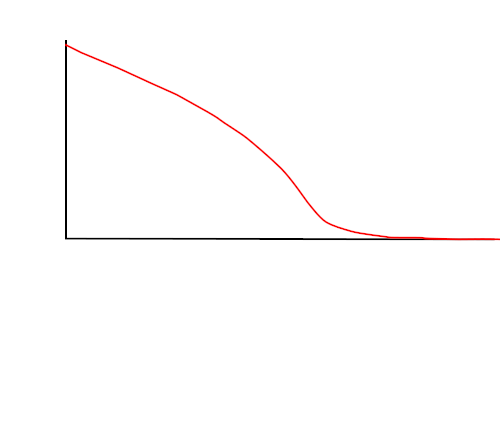

Values plotted in this chart, from the file beside it:
0.009714171282671102, 0.9910058800800747
0.03548, 0.9638
0.06124, 0.9396
0.08701, 0.9157
0.1128, 0.8918
0.1385, 0.8664
0.1643, 0.8404
0.1901, 0.8145
0.2158, 0.7887
0.2416, 0.7634
0.2674, 0.7357
0.2931, 0.704
0.3189, 0.6718
0.3447, 0.6389
0.3704, 0.6011
0.3962, 0.5631
0.422, 0.5231
0.4477, 0.4756
0.4735, 0.426
0.4992, 0.3727
0.5227, 0.3155
0.5426, 0.2579
0.5613, 0.2013
0.5824, 0.144
0.607, 0.09212
0.6328, 0.06418
0.6585, 0.04614
0.6843, 0.0321
0.7101, 0.02301
0.7358, 0.01556
0.7616, 0.006938
0.7873, 0.00585
0.8131, 0.00594
0.8389, 0.00391
0.8646, 0.0009379
0.8904, 0.001027
0.9162, 0.001117
0.9419, 0.001206
0.9677, 0.001296
0.9935, 0.00115
1.011, -0.001144
